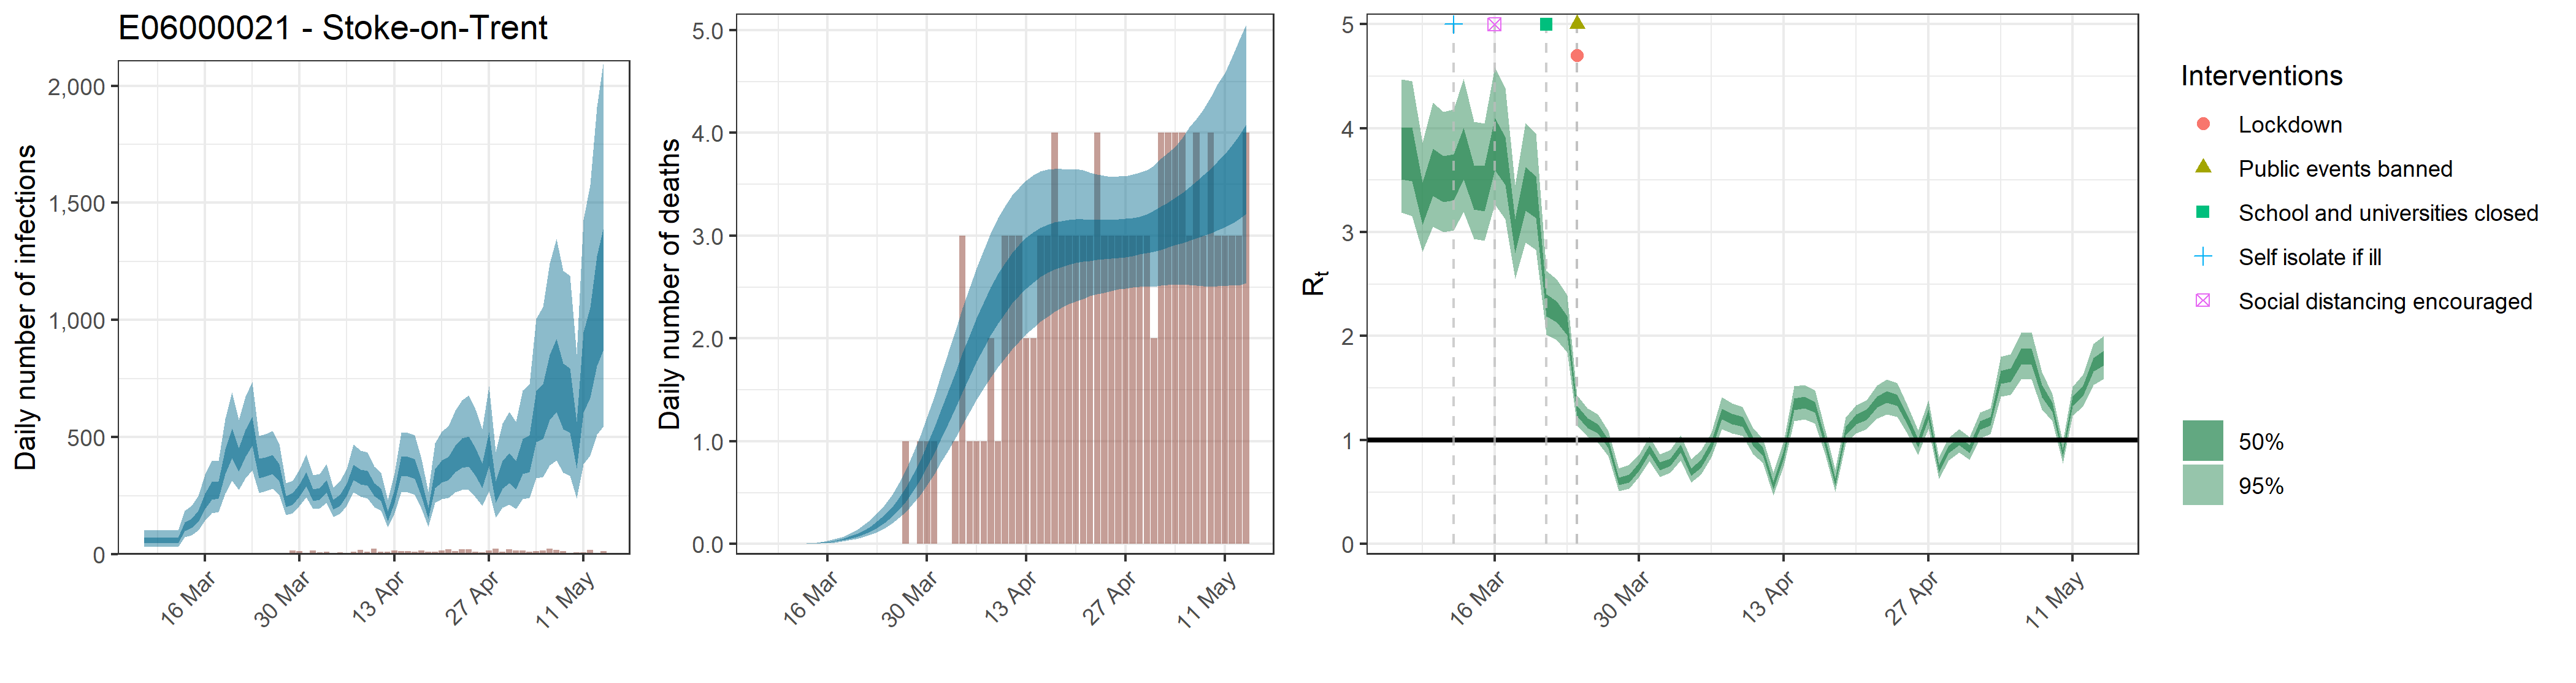

The table this chart was drawn from, first rows:
, date, country, reported_cases, predicted_cases, cases_min, cases_max, cases_min2, cases_max2, reported_deaths, estimated_deaths, deaths_min, deaths_max, deaths_min2, deaths_max2, rt, rt_min, rt_max, rt_min2, rt_max2, mu_rep, mu_li, mu_ui
1, 2020-03-07, E06000021 - Stoke-on-Trent, 0, 60.99, 32.89, 103.1, 48.06, 71.56, 0, 6.09902189121875e-14, 3.28865502945648e-14, 1.03086807408224e-13, 4.8064506592972e-14, 7.15589497058757e-14, 3.767, 3.186, 4.472, 3.505, 4.005, 3.535, 2.999, 4.178
2, 2020-03-08, E06000021 - Stoke-on-Trent, 0, 60.99, 32.89, 103.1, 48.06, 71.56, 0, 0, 0, 0, 0, 0, 3.755, 3.152, 4.455, 3.488, 4.007, 3.535, 2.999, 4.178
3, 2020-03-09, E06000021 - Stoke-on-Trent, 0, 60.99, 32.89, 103.1, 48.06, 71.56, 0, 2.12261288654298e-05, 1.18957138896873e-05, 3.46772921554358e-05, 1.70168150543e-05, 2.47165340562757e-05, 3.285, 2.81, 3.861, 3.073, 3.48, 3.535, 2.999, 4.178
4, 2020-03-10, E06000021 - Stoke-on-Trent, 0, 60.99, 32.89, 103.1, 48.06, 71.56, 0, 0.0001386, 7.76720142208994e-05, 0.0002264, 0.0001111, 0.0001614, 3.589, 3.055, 4.246, 3.349, 3.806, 3.535, 2.999, 4.178
5, 2020-03-11, E06000021 - Stoke-on-Trent, 0, 60.99, 32.89, 103.1, 48.06, 71.56, 0, 0.0005163, 0.0002893, 0.0008435, 0.0004139, 0.0006012, 3.522, 2.997, 4.159, 3.287, 3.733, 3.535, 2.999, 4.178
6, 2020-03-12, E06000021 - Stoke-on-Trent, 2, 60.99, 32.89, 103.1, 48.06, 71.56, 0, 0.001523, 0.0008533, 0.002488, 0.001221, 0.001773, 3.541, 3.02, 4.183, 3.308, 3.752, 3.535, 2.999, 4.178
7, 2020-03-13, E06000021 - Stoke-on-Trent, 0, 120.2, 73.6, 186, 100.5, 136.7, 0, 0.003439, 0.001927, 0.005619, 0.002757, 0.004005, 3.769, 3.196, 4.474, 3.508, 4.003, 3.535, 2.999, 4.178
8, 2020-03-14, E06000021 - Stoke-on-Trent, 1, 133.4, 82.15, 206, 111.7, 151.7, 0, 0.006793, 0.003807, 0.0111, 0.005446, 0.00791, 3.442, 2.936, 4.065, 3.221, 3.644, 3.535, 2.999, 4.178
9, 2020-03-15, E06000021 - Stoke-on-Trent, 0, 164, 101.9, 249.2, 137.9, 186, 0, 0.01191, 0.006679, 0.01945, 0.009549, 0.01386, 3.429, 2.916, 4.046, 3.2, 3.637, 3.535, 2.999, 4.178
10, 2020-03-16, E06000021 - Stoke-on-Trent, 0, 228.4, 145.3, 340.3, 194.3, 258.4, 0, 0.01956, 0.011, 0.0319, 0.0157, 0.02276, 3.858, 3.265, 4.585, 3.595, 4.098, 3.535, 2.999, 4.178
11, 2020-03-17, E06000021 - Stoke-on-Trent, 1, 273, 176.1, 400.2, 233.8, 308.4, 0, 0.02987, 0.01683, 0.04862, 0.024, 0.03472, 3.696, 3.122, 4.385, 3.453, 3.915, 3.535, 2.999, 4.178
12, 2020-03-18, E06000021 - Stoke-on-Trent, 1, 276.4, 180.1, 399.5, 237.9, 311.3, 0, 0.04373, 0.02481, 0.07086, 0.03513, 0.05072, 2.969, 2.553, 3.456, 2.799, 3.123, 3.535, 2.999, 4.178
13, 2020-03-19, E06000021 - Stoke-on-Trent, 1, 398.4, 260.8, 579, 343.3, 448.6, 0, 0.06157, 0.03522, 0.09919, 0.04963, 0.07126, 3.429, 2.897, 4.054, 3.209, 3.626, 3.535, 2.999, 4.178
14, 2020-03-20, E06000021 - Stoke-on-Trent, 1, 478.3, 314.1, 691.1, 412, 537.1, 0, 0.08433, 0.04891, 0.1353, 0.06817, 0.09721, 3.346, 2.827, 3.952, 3.135, 3.536, 3.535, 2.999, 4.178
15, 2020-03-21, E06000021 - Stoke-on-Trent, 2, 406, 275.1, 573.8, 353.3, 453.4, 0, 0.113, 0.06663, 0.1789, 0.09185, 0.1297, 2.304, 2.012, 2.629, 2.194, 2.405, 3.535, 2.999, 4.178
16, 2020-03-22, E06000021 - Stoke-on-Trent, 2, 479.1, 323.8, 674.4, 416.7, 532.7, 0, 0.149, 0.08931, 0.2335, 0.1216, 0.1706, 2.237, 1.963, 2.545, 2.133, 2.331, 3.535, 2.999, 4.178
17, 2020-03-23, E06000021 - Stoke-on-Trent, 4, 529.3, 360.3, 737.5, 462.9, 587.4, 0, 0.1936, 0.1178, 0.3, 0.159, 0.2207, 2.104, 1.844, 2.39, 2.008, 2.193, 3.535, 2.999, 4.178
18, 2020-03-24, E06000021 - Stoke-on-Trent, 5, 369.9, 261.7, 507, 326.4, 407.7, 0, 0.2482, 0.1539, 0.3783, 0.2057, 0.2822, 1.281, 1.14, 1.428, 1.23, 1.331, 3.535, 2.999, 4.178
19, 2020-03-25, E06000021 - Stoke-on-Trent, 5, 376.7, 271, 513.7, 333.2, 414.1, 0, 0.3149, 0.1983, 0.4744, 0.2632, 0.3563, 1.164, 1.033, 1.304, 1.119, 1.211, 3.535, 2.999, 4.178
20, 2020-03-26, E06000021 - Stoke-on-Trent, 5, 386.4, 280.1, 526.1, 342.8, 424.5, 0, 0.3948, 0.251, 0.588, 0.3325, 0.4458, 1.109, 0.9778, 1.245, 1.064, 1.152, 3.535, 2.999, 4.178
21, 2020-03-27, E06000021 - Stoke-on-Trent, 3, 350.4, 255, 470.6, 312.3, 384.1, 1, 0.4892, 0.3147, 0.7227, 0.4151, 0.5499, 0.9603, 0.8454, 1.086, 0.9199, 1.002, 3.535, 2.999, 4.178
22, 2020-03-28, E06000021 - Stoke-on-Trent, 4, 227.2, 167.1, 303.2, 202.6, 249.1, 0, 0.5987, 0.3879, 0.8756, 0.5117, 0.6693, 0.6074, 0.5112, 0.7267, 0.5692, 0.6413, 3.535, 2.999, 4.178
23, 2020-03-29, E06000021 - Stoke-on-Trent, 17, 237.6, 174.7, 315, 211.7, 261.1, 1, 0.7235, 0.4741, 1.044, 0.6222, 0.8075, 0.6325, 0.531, 0.7609, 0.5931, 0.6671, 3.535, 2.999, 4.178
24, 2020-03-30, E06000021 - Stoke-on-Trent, 14, 273.8, 206.1, 363, 245.7, 299.6, 1, 0.8616, 0.5713, 1.232, 0.7456, 0.9626, 0.7446, 0.6434, 0.8601, 0.7058, 0.7801, 3.535, 2.999, 4.178
25, 2020-03-31, E06000021 - Stoke-on-Trent, 3, 323, 244.2, 426.9, 290.8, 352.2, 1, 1.012, 0.6792, 1.429, 0.8802, 1.129, 0.9116, 0.8006, 1.036, 0.8713, 0.9524, 3.535, 2.999, 4.178
26, 2020-04-01, E06000021 - Stoke-on-Trent, 17, 255.1, 193.1, 338.2, 229.2, 278.5, 0, 1.172, 0.7943, 1.645, 1.023, 1.306, 0.7489, 0.6465, 0.8644, 0.71, 0.7849, 3.535, 2.999, 4.178
27, 2020-04-02, E06000021 - Stoke-on-Trent, 9, 259.4, 195.9, 342.4, 233.4, 282.7, 0, 1.338, 0.9123, 1.863, 1.173, 1.488, 0.7874, 0.6839, 0.9049, 0.7489, 0.8243, 3.535, 2.999, 4.178
28, 2020-04-03, E06000021 - Stoke-on-Trent, 11, 292.5, 221.5, 384, 263.6, 317.5, 1, 1.506, 1.034, 2.078, 1.326, 1.672, 0.9184, 0.8066, 1.043, 0.8784, 0.9593, 3.535, 2.999, 4.178
29, 2020-04-04, E06000021 - Stoke-on-Trent, 6, 213.9, 159.5, 285.8, 191.2, 234.2, 3, 1.674, 1.159, 2.293, 1.478, 1.856, 0.6925, 0.5934, 0.8149, 0.6536, 0.7273, 3.535, 2.999, 4.178
30, 2020-04-05, E06000021 - Stoke-on-Trent, 7, 231.9, 172.5, 311.3, 207.5, 254.1, 1, 1.838, 1.283, 2.495, 1.631, 2.032, 0.7722, 0.6667, 0.899, 0.731, 0.8094, 3.535, 2.999, 4.178
31, 2020-04-06, E06000021 - Stoke-on-Trent, 4, 275.3, 206.5, 365.7, 248, 300.3, 1, 1.993, 1.403, 2.684, 1.773, 2.201, 0.9474, 0.8345, 1.073, 0.9067, 0.9886, 3.535, 2.999, 4.178
32, 2020-04-07, E06000021 - Stoke-on-Trent, 11, 352.7, 264.8, 468.1, 317.6, 383, 1, 2.139, 1.519, 2.861, 1.908, 2.356, 1.252, 1.105, 1.411, 1.202, 1.303, 3.535, 2.999, 4.178
33, 2020-04-08, E06000021 - Stoke-on-Trent, 18, 332.9, 247.3, 444.1, 299.7, 362, 2, 2.274, 1.623, 3.024, 2.033, 2.499, 1.202, 1.061, 1.351, 1.154, 1.25, 3.535, 2.999, 4.178
34, 2020-04-09, E06000021 - Stoke-on-Trent, 11, 326.4, 239.8, 435.3, 293.2, 356.2, 1, 2.394, 1.721, 3.169, 2.146, 2.626, 1.173, 1.039, 1.316, 1.127, 1.221, 3.535, 2.999, 4.178
35, 2020-04-10, E06000021 - Stoke-on-Trent, 24, 278.6, 202.4, 374.8, 249, 304.8, 3, 2.501, 1.813, 3.293, 2.248, 2.736, 0.9844, 0.8641, 1.116, 0.9429, 1.027, 3.535, 2.999, 4.178
36, 2020-04-11, E06000021 - Stoke-on-Trent, 12, 256.7, 186, 349.1, 228, 281.3, 3, 2.595, 1.896, 3.39, 2.34, 2.833, 0.8899, 0.7804, 1.013, 0.8501, 0.928, 3.535, 2.999, 4.178
37, 2020-04-12, E06000021 - Stoke-on-Trent, 10, 164.4, 114.6, 233.7, 142.4, 182.6, 3, 2.674, 1.975, 3.468, 2.42, 2.912, 0.5636, 0.4648, 0.687, 0.5249, 0.5968, 3.535, 2.999, 4.178
38, 2020-04-13, E06000021 - Stoke-on-Trent, 15, 249.6, 176.3, 345.6, 219.9, 275.3, 2, 2.741, 2.045, 3.536, 2.486, 2.982, 0.8623, 0.7517, 0.9862, 0.8218, 0.9018, 3.535, 2.999, 4.178
39, 2020-04-14, E06000021 - Stoke-on-Trent, 14, 379.6, 268.7, 519.6, 335.9, 418.9, 2, 2.797, 2.104, 3.59, 2.546, 3.037, 1.346, 1.185, 1.519, 1.289, 1.4, 3.535, 2.999, 4.178
40, 2020-04-15, E06000021 - Stoke-on-Trent, 14, 377.3, 264.3, 519.2, 332.6, 417.1, 3, 2.841, 2.16, 3.623, 2.596, 3.075, 1.362, 1.202, 1.533, 1.309, 1.417, 3.535, 2.999, 4.178
41, 2020-04-16, E06000021 - Stoke-on-Trent, 11, 367.3, 254.3, 509.7, 321.8, 406.7, 3, 2.878, 2.213, 3.642, 2.638, 3.108, 1.315, 1.161, 1.478, 1.264, 1.367, 3.535, 2.999, 4.178
42, 2020-04-17, E06000021 - Stoke-on-Trent, 16, 284.2, 194.3, 407.2, 246.3, 316.2, 4, 2.906, 2.26, 3.651, 2.67, 3.131, 0.9883, 0.8727, 1.111, 0.9486, 1.03, 3.535, 2.999, 4.178
43, 2020-04-18, E06000021 - Stoke-on-Trent, 12, 178.1, 117.6, 267.8, 151.7, 199.2, 3, 2.927, 2.299, 3.648, 2.692, 3.145, 0.5994, 0.5054, 0.7177, 0.5627, 0.6322, 3.535, 2.999, 4.178
44, 2020-04-19, E06000021 - Stoke-on-Trent, 11, 327.2, 219.9, 475.6, 282.2, 365.4, 3, 2.942, 2.334, 3.644, 2.718, 3.153, 1.088, 0.9658, 1.219, 1.045, 1.131, 3.535, 2.999, 4.178
45, 2020-04-20, E06000021 - Stoke-on-Trent, 16, 358.8, 235.2, 524.8, 307.9, 401.6, 3, 2.953, 2.358, 3.647, 2.734, 3.161, 1.201, 1.066, 1.338, 1.155, 1.248, 3.535, 2.999, 4.178
46, 2020-04-21, E06000021 - Stoke-on-Trent, 20, 370.7, 241.4, 546.5, 317, 416.2, 3, 2.96, 2.387, 3.635, 2.746, 3.161, 1.242, 1.103, 1.382, 1.195, 1.291, 3.535, 2.999, 4.178
47, 2020-04-22, E06000021 - Stoke-on-Trent, 13, 411.8, 264.8, 613.5, 351, 462.6, 3, 2.966, 2.412, 3.617, 2.756, 3.156, 1.364, 1.208, 1.526, 1.312, 1.416, 3.535, 2.999, 4.178
48, 2020-04-23, E06000021 - Stoke-on-Trent, 22, 437.8, 275.6, 658.7, 370.6, 494.2, 4, 2.97, 2.433, 3.593, 2.768, 3.152, 1.414, 1.248, 1.584, 1.359, 1.47, 3.535, 2.999, 4.178
49, 2020-04-24, E06000021 - Stoke-on-Trent, 21, 444.3, 276, 677.8, 373.9, 502.9, 3, 2.973, 2.442, 3.582, 2.771, 3.154, 1.382, 1.223, 1.546, 1.329, 1.436, 3.535, 2.999, 4.178
50, 2020-04-25, E06000021 - Stoke-on-Trent, 12, 400.5, 244.5, 618.2, 334.4, 453.3, 3, 2.976, 2.462, 3.574, 2.78, 3.153, 1.189, 1.056, 1.329, 1.144, 1.233, 3.535, 2.999, 4.178
51, 2020-04-26, E06000021 - Stoke-on-Trent, 8, 342.3, 208, 534.5, 284.4, 389.1, 3, 2.981, 2.479, 3.576, 2.784, 3.158, 0.9704, 0.8582, 1.094, 0.9305, 1.009, 3.535, 2.999, 4.178
52, 2020-04-27, E06000021 - Stoke-on-Trent, 17, 455, 270.4, 716.9, 376.4, 520.9, 3, 2.986, 2.486, 3.58, 2.792, 3.165, 1.246, 1.111, 1.385, 1.201, 1.294, 3.535, 2.999, 4.178
53, 2020-04-28, E06000021 - Stoke-on-Trent, 24, 270.3, 156.4, 438.2, 220.7, 310.8, 3, 2.996, 2.495, 3.595, 2.805, 3.173, 0.7222, 0.6272, 0.8317, 0.6864, 0.7554, 3.535, 2.999, 4.178
54, 2020-04-29, E06000021 - Stoke-on-Trent, 12, 345.8, 200.2, 558.4, 281.5, 397.8, 3, 3.009, 2.502, 3.614, 2.817, 3.187, 0.9096, 0.8069, 1.022, 0.8728, 0.9467, 3.535, 2.999, 4.178
55, 2020-04-30, E06000021 - Stoke-on-Trent, 21, 374.8, 213.1, 609.1, 303.8, 431.5, 3, 3.028, 2.505, 3.638, 2.831, 3.208, 0.9875, 0.8804, 1.103, 0.9501, 1.027, 3.535, 2.999, 4.178
56, 2020-05-01, E06000021 - Stoke-on-Trent, 17, 344.5, 193.5, 566, 277.7, 398.3, 2, 3.049, 2.505, 3.681, 2.843, 3.242, 0.914, 0.8123, 1.026, 0.8777, 0.951, 3.535, 2.999, 4.178
57, 2020-05-02, E06000021 - Stoke-on-Trent, 15, 426.4, 237.1, 701, 342.8, 492.3, 4, 3.076, 2.514, 3.749, 2.859, 3.284, 1.14, 1.019, 1.267, 1.099, 1.181, 3.535, 2.999, 4.178
58, 2020-05-03, E06000021 - Stoke-on-Trent, 10, 439.1, 241.9, 726, 352.6, 509.1, 4, 3.108, 2.52, 3.802, 2.883, 3.321, 1.18, 1.058, 1.307, 1.139, 1.222, 3.535, 2.999, 4.178
59, 2020-05-04, E06000021 - Stoke-on-Trent, 14, 599.9, 323.9, 1006, 478.5, 698.1, 4, 3.142, 2.521, 3.865, 2.908, 3.367, 1.603, 1.418, 1.799, 1.54, 1.666, 3.535, 2.999, 4.178
60, 2020-05-05, E06000021 - Stoke-on-Trent, 17, 622, 330.4, 1055, 493.8, 726.3, 4, 3.179, 2.518, 3.954, 2.93, 3.415, 1.624, 1.435, 1.823, 1.559, 1.687, 3.535, 2.999, 4.178
... 9 more rows
